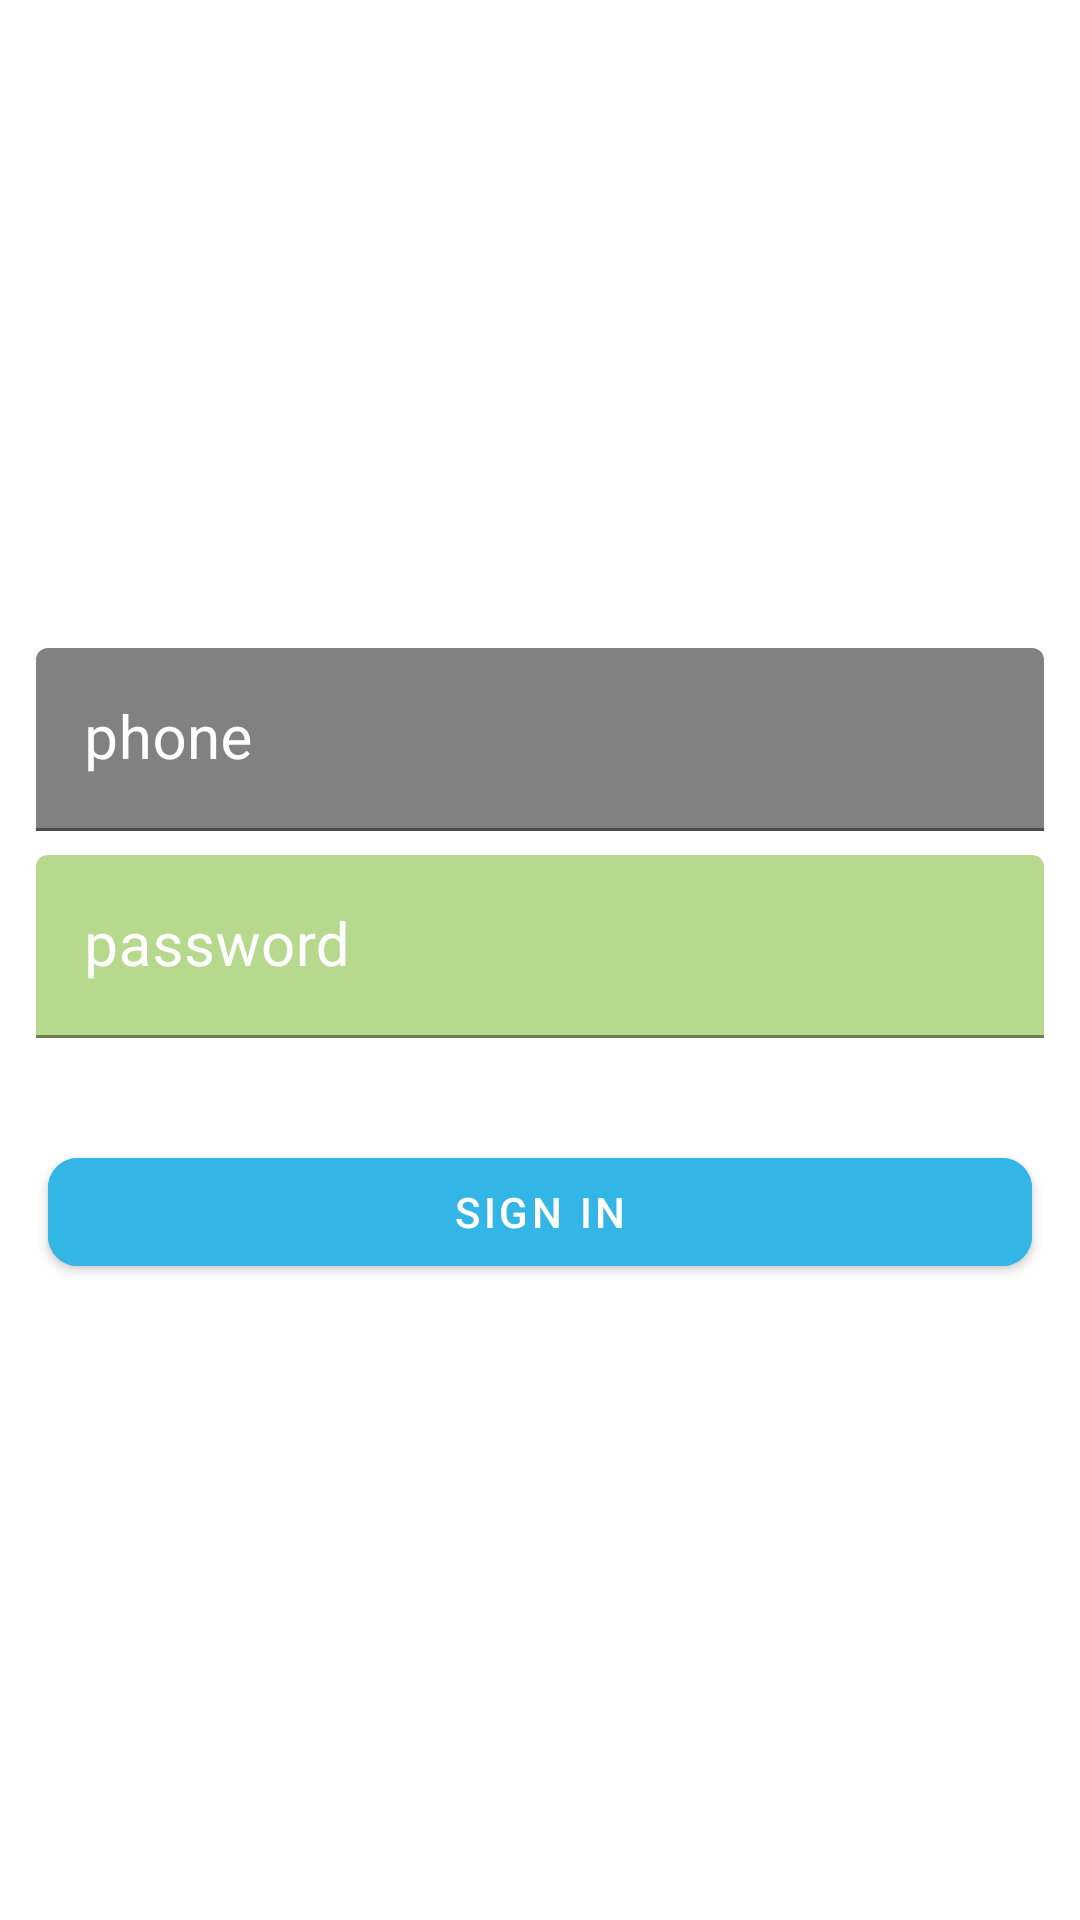

Reconstruct the res/layout file that produces this screen, plus the resources it refers to.
<!-- AndroidManifest.xml: application theme Theme.DigitalChef -->
<!-- res/layout/activity_client_user_sign_in.xml -->
<?xml version="1.0" encoding="utf-8"?>
<RelativeLayout xmlns:android="http://schemas.android.com/apk/res/android"
    xmlns:app="http://schemas.android.com/apk/res-auto"
    xmlns:tools="http://schemas.android.com/tools"
    android:layout_width="match_parent"
    android:layout_height="match_parent"
    android:background="@drawable/background_photo"
    tools:context=".ClientUser.ClientUserSignInActivity">

<LinearLayout
    android:layout_width="match_parent"
    android:layout_height="wrap_content"
    android:orientation="vertical"
    android:layout_margin="8dp"
    android:layout_centerInParent="true">

   <com.google.android.material.textfield.TextInputLayout
       android:id="@+id/client_user_phone"
       android:layout_width="match_parent"
       android:layout_height="wrap_content"
       android:padding="4dp"
       android:textColorHint="@android:color/white"
       app:counterTextColor="@android:color/white"
       app:boxStrokeColor="@android:color/white"
       app:hintTextColor="@android:color/white">

     <com.google.android.material.textfield.TextInputEditText
         android:id="@+id/tie_client_user_phone"
         android:layout_width="match_parent"
         android:layout_height="wrap_content"
         android:hint="phone"
         android:inputType="phone"
         android:text=""
         android:textColor="@android:color/white"
         android:textColorHint="@android:color/white"
         android:backgroundTint="#A9424242"
         android:textSize="20sp">

     </com.google.android.material.textfield.TextInputEditText>

   </com.google.android.material.textfield.TextInputLayout>

    <com.google.android.material.textfield.TextInputLayout
        android:id="@+id/client_user_password"
        android:layout_width="match_parent"
        android:layout_height="wrap_content"
        android:padding="4dp"
        android:textColorHint="@android:color/white"
        app:counterTextColor="@android:color/white"
        app:boxStrokeColor="@android:color/white"
        app:hintTextColor="@android:color/white">

    <com.google.android.material.textfield.TextInputEditText
        android:id="@+id/tie_client_user_password"
        android:layout_width="match_parent"
        android:layout_height="wrap_content"
        android:hint="password"
        android:inputType="numberPassword"
        android:text=""
        android:textColor="@android:color/white"
        android:textColorHint="@android:color/white"
        android:backgroundTint="#9F8BC34A"
        app:cornerRadius="30dp"
        android:textSize="20sp">

    </com.google.android.material.textfield.TextInputEditText>
    </com.google.android.material.textfield.TextInputLayout>

    <com.google.android.material.button.MaterialButton
        android:id="@+id/client_signin_button"
        android:layout_width="match_parent"
        android:layout_height="wrap_content"
        android:layout_marginLeft="8dp"
        android:layout_marginRight="8dp"
        android:layout_marginTop="30dp"
        android:text="sign in"
        android:textColor="@android:color/white"
        android:backgroundTint="@android:color/holo_blue_light"
        app:cornerRadius="10dp">

    </com.google.android.material.button.MaterialButton>

</LinearLayout>

</RelativeLayout>
<!-- resources referenced by this layout -->
<resources>
  <style name="Theme.DigitalChef" parent="Theme.MaterialComponents.DayNight.DarkActionBar">
          
          <item name="colorPrimary">@color/purple_500</item>
          <item name="colorPrimaryVariant">@color/purple_700</item>
          <item name="colorOnPrimary">@color/white</item>
          
          <item name="colorSecondary">@color/teal_200</item>
          <item name="colorSecondaryVariant">@color/teal_700</item>
          <item name="colorOnSecondary">@color/black</item>
          
          <item name="android:statusBarColor" tools:targetApi="l">?attr/colorPrimaryVariant</item>
          
      </style>
  <!-- not gathered from this repository: default colours our renderer supplied (Android Studio template values) -->
  <color name="purple_500">#FF6200EE</color>
  <color name="purple_700">#FF3700B3</color>
  <color name="teal_200">#FF03DAC5</color>
  <color name="teal_700">#FF018786</color>
  <color name="black">#FF000000</color>
  <color name="white">#FFFFFFFF</color>
</resources>
